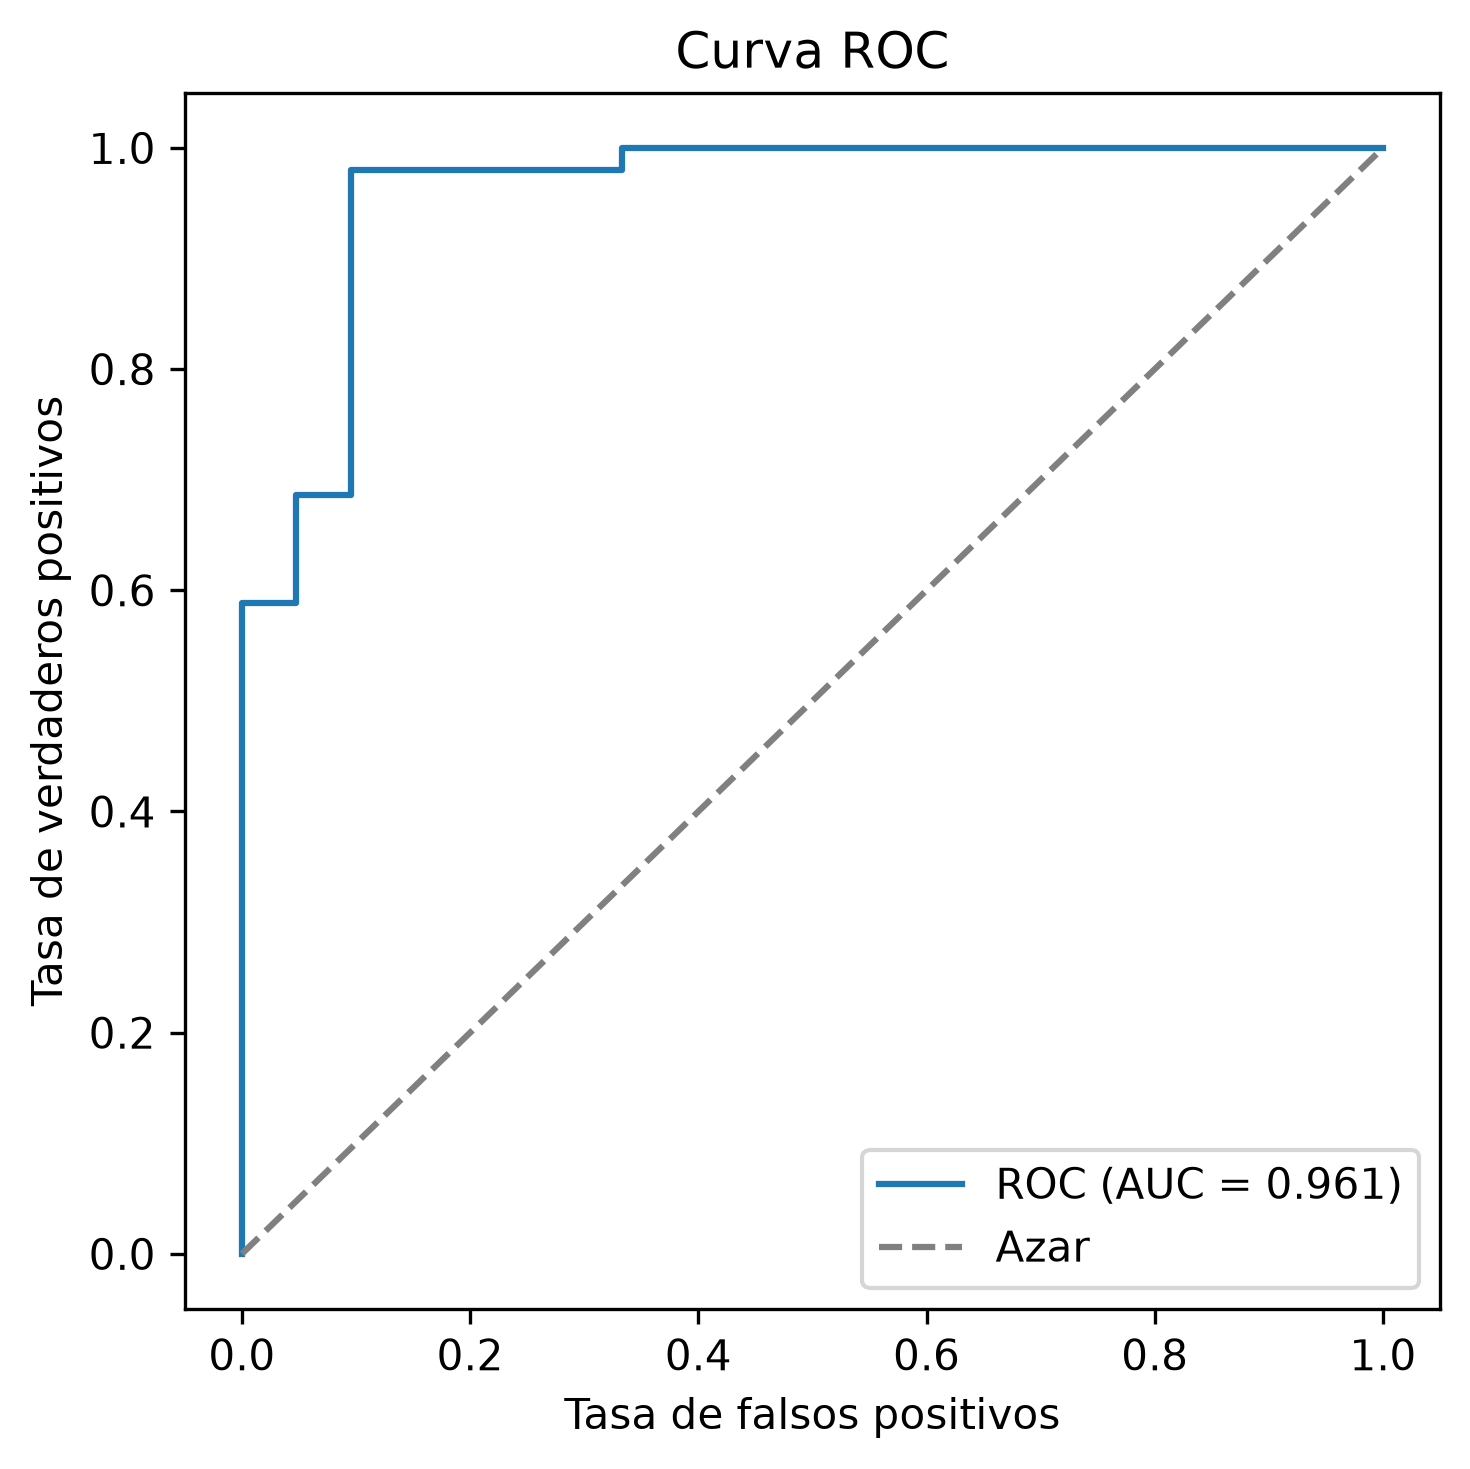

The table this chart was drawn from, first rows:
fpr, tpr, umbral
0.0, 0.0, inf
0.0, 0.01961, 0.999
0.0, 0.5882, 0.988
0.04762, 0.5882, 0.9876
0.04762, 0.6863, 0.9847
0.09524, 0.6863, 0.9833
0.09524, 0.9804, 0.8526
0.3333, 0.9804, 0.3045
0.3333, 1.0, 0.2693
1.0, 1.0, 5.490465670025061e-05
